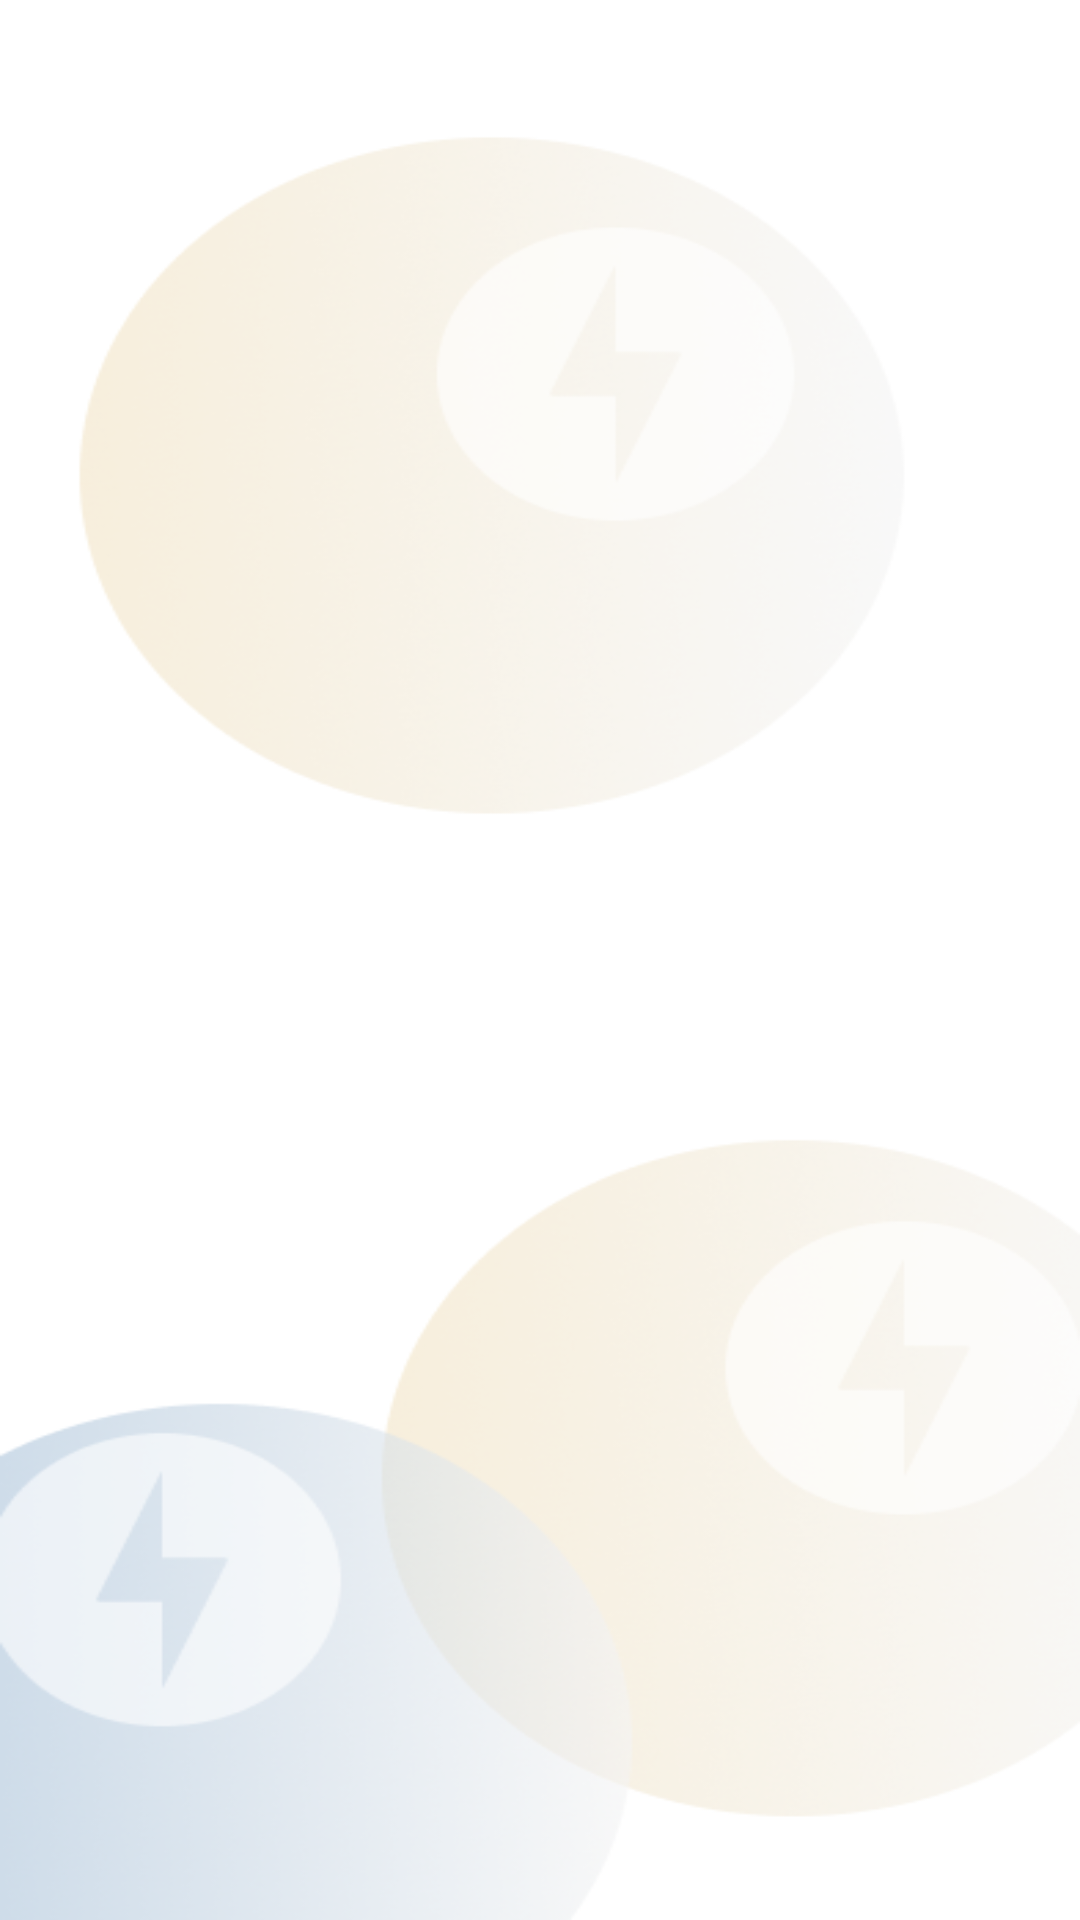

The Android layout XML behind this screen, and the referenced resources:
<!-- AndroidManifest.xml: application theme Theme.PBO -->
<!-- res/layout/activity_main.xml -->
<?xml version="1.0" encoding="utf-8"?>
<RelativeLayout xmlns:android="http://schemas.android.com/apk/res/android"
    xmlns:tools="http://schemas.android.com/tools"
    android:layout_width="match_parent"
    android:layout_height="match_parent"
    android:background="@drawable/background_desain"
    tools:context=".zaky.MainActivity">

    <ImageView
        android:layout_width="match_parent"
        android:layout_height="match_parent"
        android:src="@drawable/login"
        android:scaleType="fitXY"
        android:adjustViewBounds="true"
        />

    <TextView
        android:id="@+id/energyText"
        android:layout_width="wrap_content"
        android:layout_height="wrap_content"
        android:text="@string/text_energy"
        android:textSize="32sp"
        android:textStyle="bold"
        android:textColor="#000000"
        android:layout_centerVertical="true"
        android:layout_marginStart="35dp"
        android:layout_alignParentStart="true"
        android:alpha="0"
        />

    <TextView
        android:id="@+id/subText"
        android:layout_width="wrap_content"
        android:layout_height="wrap_content"
        android:text="@string/text_subenergy"
        android:textSize="18sp"
        android:textStyle="normal"
        android:textColor="#555555"
        android:layout_below="@id/energyText"
        android:layout_marginStart="35dp"
        android:layout_marginTop="4dp"
        android:layout_alignParentStart="true"
        android:alpha="0"
        />
</RelativeLayout>
<!-- resources referenced by this layout -->
<resources>
  <!-- drawable background_desain (drawable) -->
  <?xml version="1.0" encoding="utf-8"?>
  <layer-list xmlns:android="http://schemas.android.com/apk/res/android">
      
      <item>
          <shape android:shape="rectangle">
              <solid android:color="#FFFFFF" />
          </shape>
      </item>
  
      
  
  </layer-list>
  <!-- drawable login: png bitmap (drawable, 105670 bytes) -->
  <string name="text_energy">EnergyCalc</string>
  <string name="text_subenergy">Your Power, Calculated.</string>
  <style name="Theme.PBO" parent="Theme.MaterialComponents.DayNight.NoActionBar">
          
          <item name="colorPrimary">#DABE81</item>
          <item name="colorPrimaryVariant">#DA8181</item>
          <item name="colorOnPrimary">@android:color/white</item>
          <item name="colorOnError">@color/red</item>
  
          
          <item name="materialButtonStyle">@style/Widget.App.Button.NoTint</item>
  
  
          
          <item name="android:forceDarkAllowed">false</item>
  
          
          <item name="android:textColor">#000000</item>
  
  
      </style>
  <color name="red">#DA8181</color>
  <style name="Widget.App.Button.NoTint" parent="Widget.MaterialComponents.Button">
          <item name="backgroundTint">@null</item>
          <item name="android:backgroundTint">@null</item>
      </style>
</resources>
